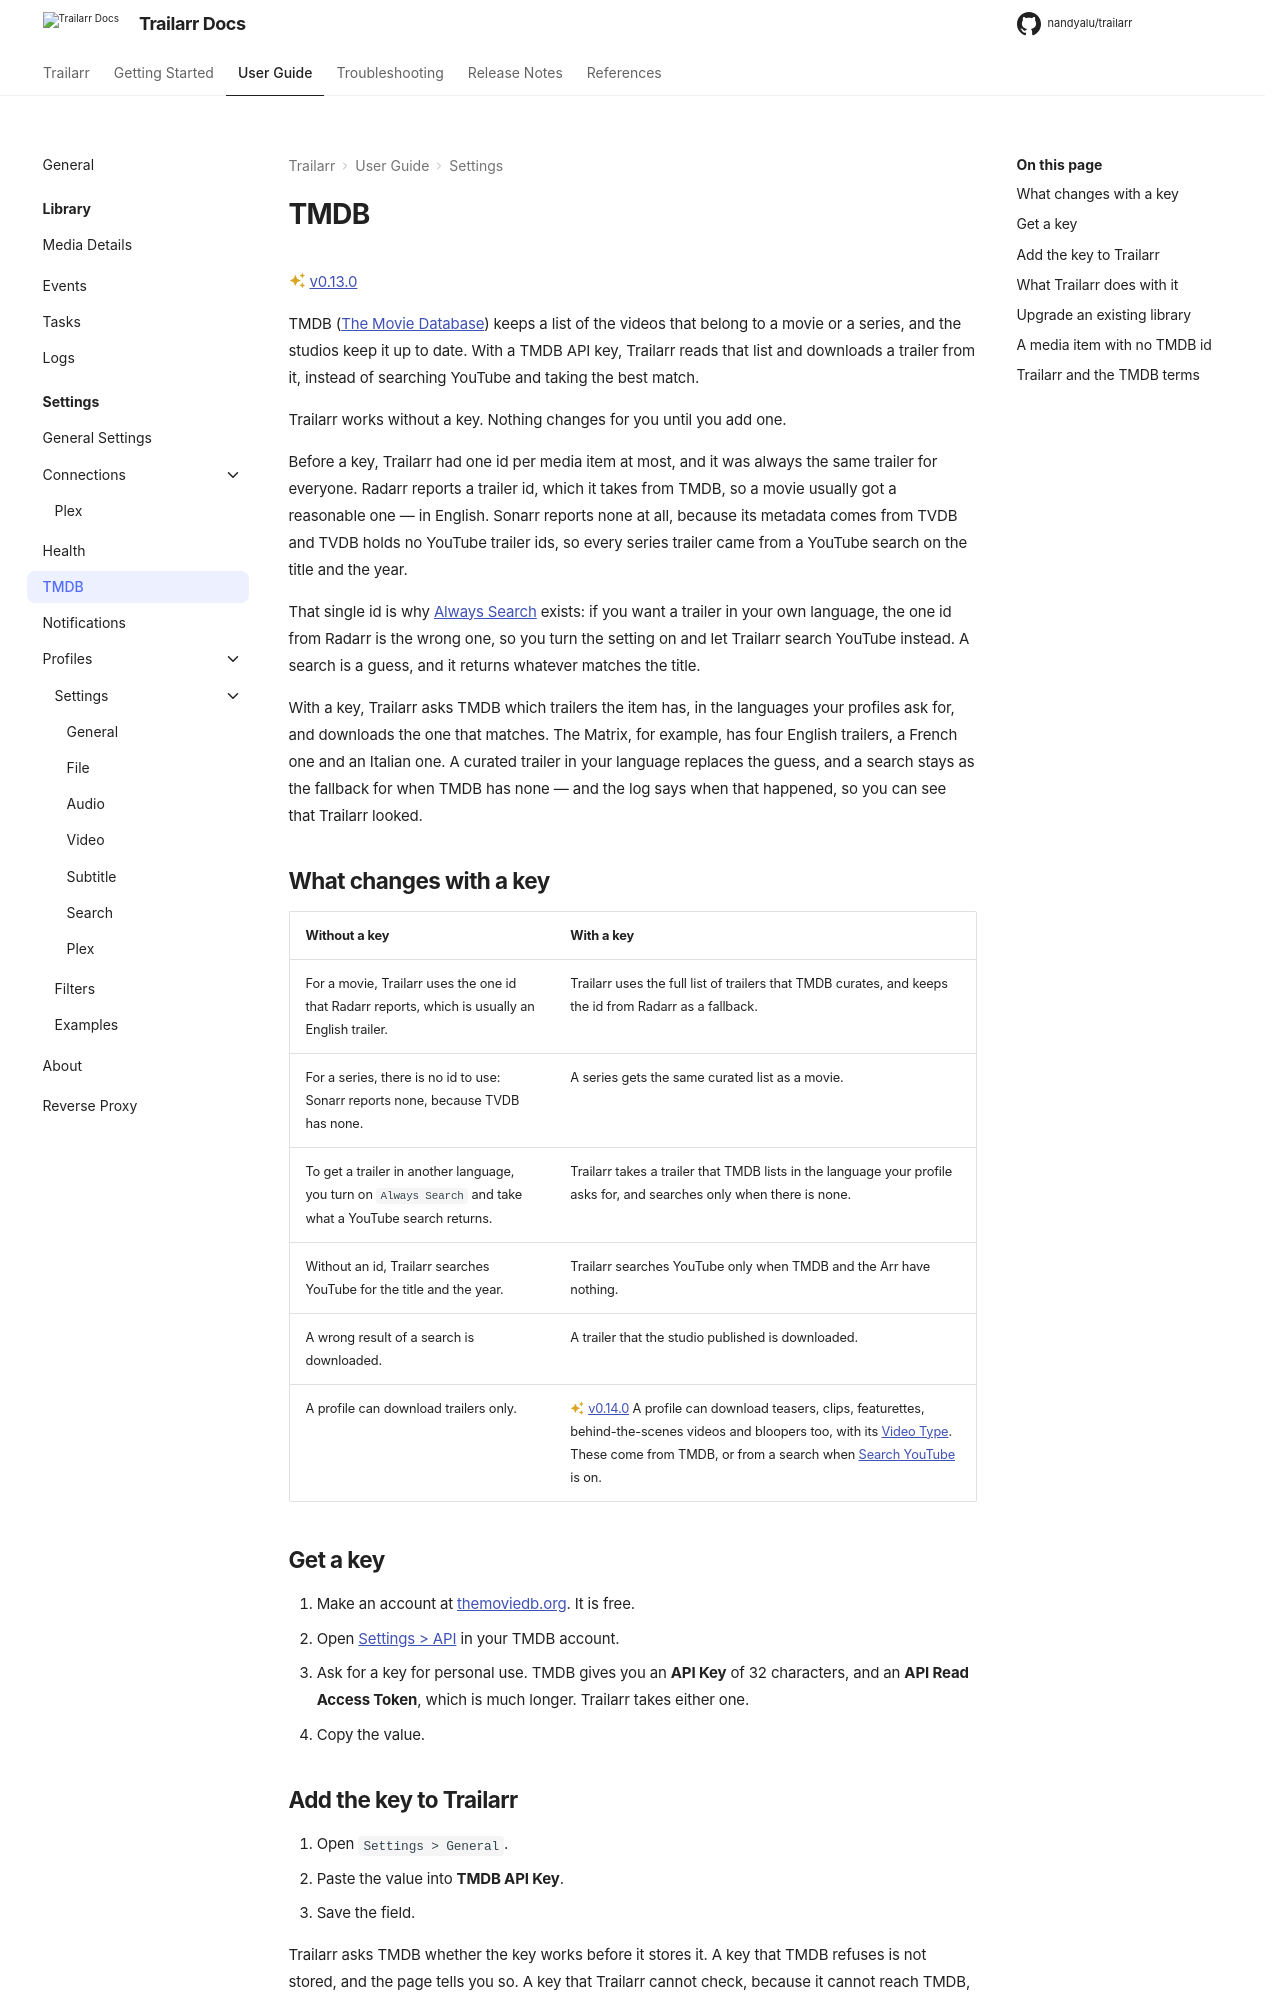

repository: nandyalu/trailarr · page: user-guide/settings/tmdb/index.html · generator: mkdocs

# TMDB

{{ version_badge("add", "0.13.0") }}

TMDB ([The Movie Database](https://www.themoviedb.org){:target="_blank"}) keeps a list of the videos that belong to a movie or a series, and the studios keep it up to date. With a TMDB API key, Trailarr reads that list and downloads a trailer from it, instead of searching YouTube and taking the best match.

Trailarr works without a key. Nothing changes for you until you add one.

Before a key, Trailarr had one id per media item at most, and it was always the same trailer for everyone. Radarr reports a trailer id, which it takes from TMDB, so a movie usually got a reasonable one — in English. Sonarr reports none at all, because its metadata comes from TVDB and TVDB holds no YouTube trailer ids, so every series trailer came from a YouTube search on the title and the year.

That single id is why [Always Search](profiles/settings/search.md#always-search) exists: if you want a trailer in your own language, the one id from Radarr is the wrong one, so you turn the setting on and let Trailarr search YouTube instead. A search is a guess, and it returns whatever matches the title.

With a key, Trailarr asks TMDB which trailers the item has, in the languages your profiles ask for, and downloads the one that matches. The Matrix, for example, has four English trailers, a French one and an Italian one. A curated trailer in your language replaces the guess, and a search stays as the fallback for when TMDB has none — and the log says when that happened, so you can see that Trailarr looked.

## What changes with a key

| Without a key | With a key |
|---|---|
| For a movie, Trailarr uses the one id that Radarr reports, which is usually an English trailer. | Trailarr uses the full list of trailers that TMDB curates, and keeps the id from Radarr as a fallback. |
| For a series, there is no id to use: Sonarr reports none, because TVDB has none. | A series gets the same curated list as a movie. |
| To get a trailer in another language, you turn on `Always Search` and take what a YouTube search returns. | Trailarr takes a trailer that TMDB lists in the language your profile asks for, and searches only when there is none. |
| Without an id, Trailarr searches YouTube for the title and the year. | Trailarr searches YouTube only when TMDB and the Arr have nothing. |
| A wrong result of a search is downloaded. | A trailer that the studio published is downloaded. |
| A profile can download trailers only. | {{ version_badge("add", "0.14.0") }} A profile can download teasers, clips, featurettes, behind-the-scenes videos and bloopers too, with its [Video Type](profiles/settings/general.md#video-type). These come from TMDB, or from a search when [Search YouTube](profiles/settings/search.md#search-youtube) is on. |

## Get a key

1. Make an account at [themoviedb.org](https://www.themoviedb.org/signup){:target="_blank"}. It is free.
2. Open [Settings > API](https://www.themoviedb.org/settings/api){:target="_blank"} in your TMDB account.
3. Ask for a key for personal use. TMDB gives you an **API Key** of 32 characters, and an **API Read Access Token**, which is much longer. Trailarr takes either one.
4. Copy the value.

## Add the key to Trailarr

1. Open `Settings > General`.
2. Paste the value into **TMDB API Key**.
3. Save the field.

Trailarr asks TMDB whether the key works before it stores it. A key that TMDB refuses is not stored, and the page tells you so. A key that Trailarr cannot check, because it cannot reach TMDB, is stored: the network is the problem, not the key.

After it is stored, the field shows only the last four characters, such as `****99eb`. That is enough to see which key is set. Leave the field as it is to keep the key.
